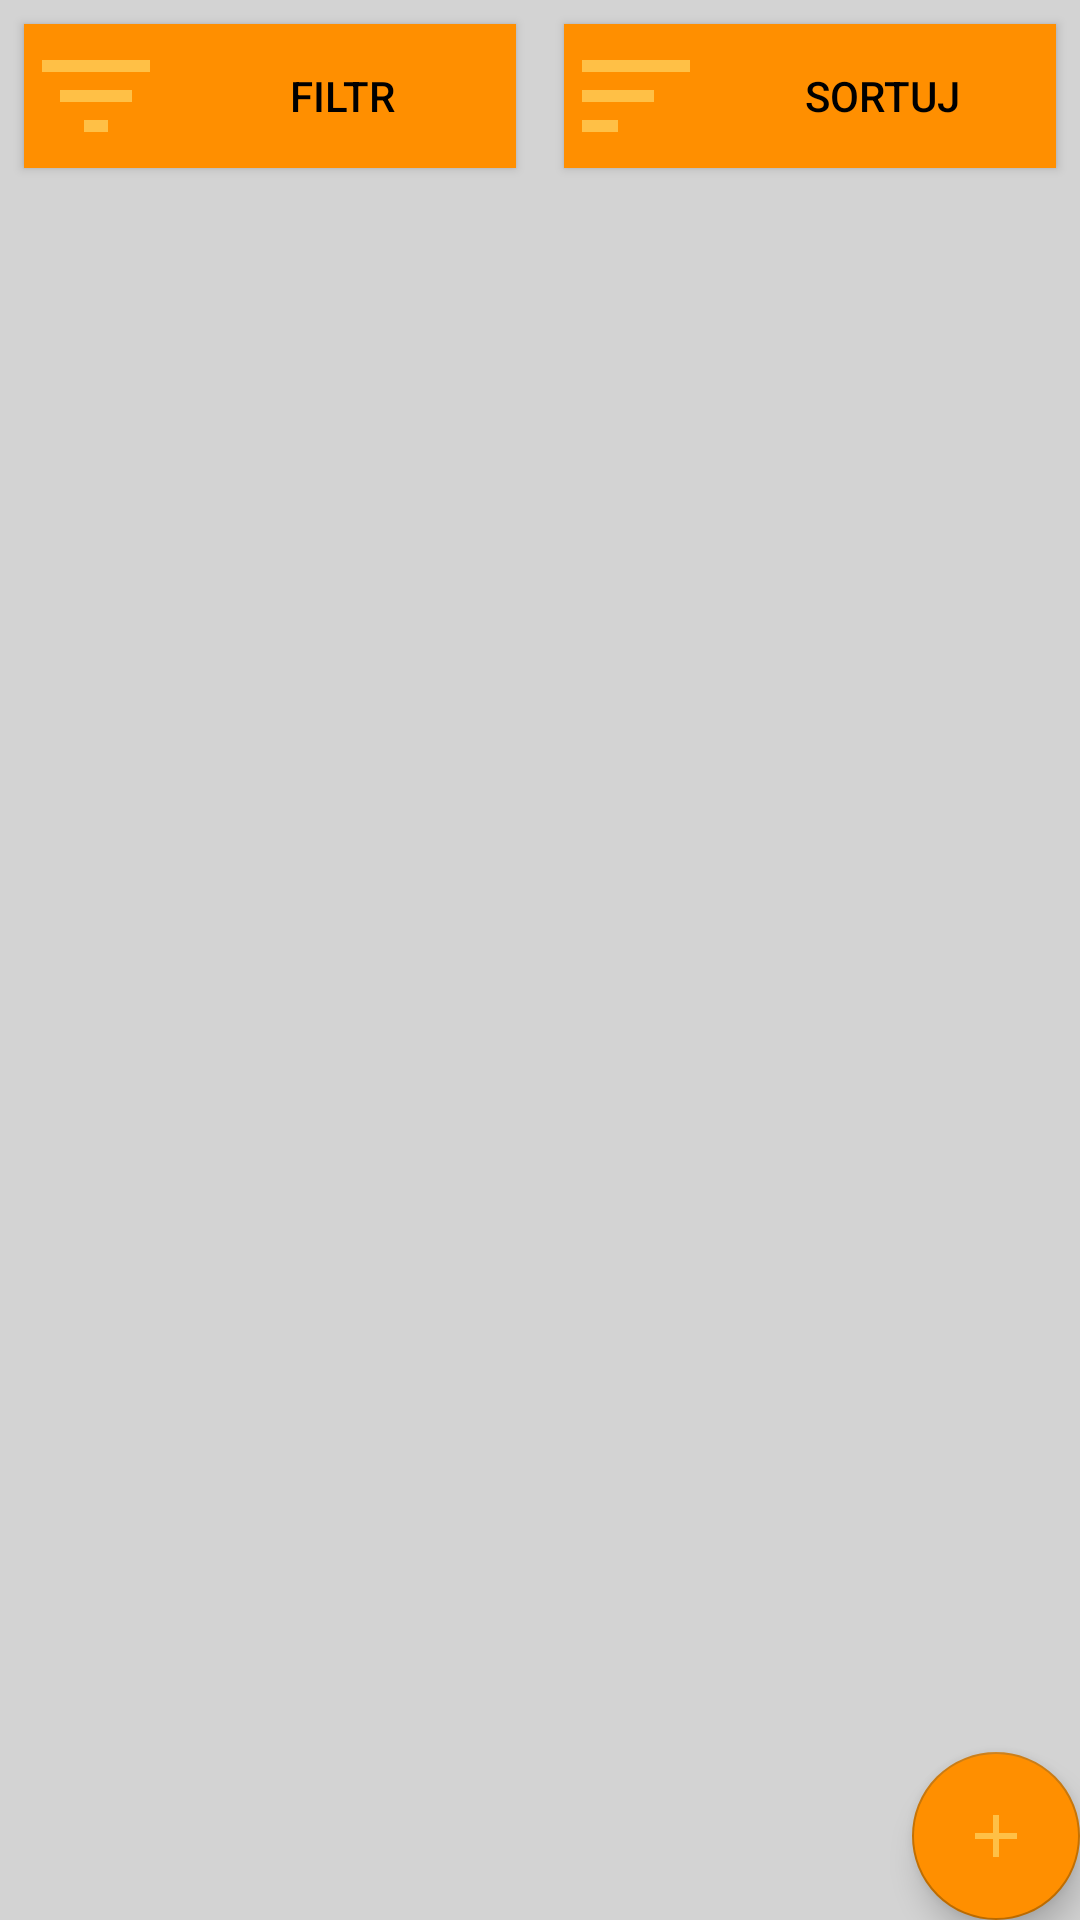

Android layout source for this screen:
<!-- AndroidManifest.xml: application theme AppTheme -->
<!-- res/layout/activity_list_of_reports.xml -->
<?xml version="1.0" encoding="utf-8"?>
<RelativeLayout xmlns:android="http://schemas.android.com/apk/res/android"
    xmlns:app="http://schemas.android.com/apk/res-auto"
    xmlns:tools="http://schemas.android.com/tools"
    android:layout_width="match_parent"
    android:layout_height="match_parent"
    android:background="@color/colorPrimaryLight"
    tools:context=".Report.ListOfReports.ListOfReportsActivity">

    <LinearLayout
        android:layout_width="match_parent"
        android:layout_height="match_parent"
        android:orientation="vertical">

        <LinearLayout
            android:id="@+id/listReportTopBarLayout"
            android:layout_width="match_parent"
            android:layout_height="wrap_content"
            android:orientation="vertical"
            app:layout_constraintStart_toStartOf="parent"
            app:layout_constraintTop_toTopOf="parent">

            <TextView
                android:id="@+id/reportsListTVFilterActivated"
                android:layout_width="match_parent"
                android:layout_height="wrap_content"
                android:text="@string/filter_activated"
                android:textColor="#000000"
                android:textSize="18sp"
                android:layout_margin="8dp"
                android:visibility="gone" />

            <LinearLayout
                android:id="@+id/ListReportFiltrAndSortButtonsLayout"
                style="@style/Widget.AppCompat.ButtonBar"
                android:layout_width="fill_parent"
                android:layout_height="wrap_content"
                android:orientation="horizontal">

                <Button
                    android:id="@+id/listOfReportsFiltrButton"
                    android:layout_width="fill_parent"
                    android:layout_height="wrap_content"
                    android:layout_weight="1"
                    android:textColor="#000000"
                    android:background="#ff8f00"
                    android:textSize="14sp"
                    android:layout_margin="8dp"
                    android:drawableLeft="@drawable/ic_filter_list_black_24dp"
                    android:text="@string/filtr" />

                <Button
                    android:id="@+id/listOfReportsSortButton"
                    android:layout_width="fill_parent"
                    android:textSize="14sp"
                    android:layout_height="wrap_content"
                    android:layout_weight="1"
                    android:layout_margin="8dp"
                    android:background="#ff8f00"
                    android:textColor="#000000"
                    android:drawableLeft="@drawable/ic_sort_black_24dp"
                    android:text="@string/sort" />
            </LinearLayout>

        </LinearLayout>

        <androidx.core.widget.NestedScrollView
            android:layout_width="match_parent"
            android:layout_height="match_parent"
            android:fillViewport="true">

            <androidx.constraintlayout.widget.ConstraintLayout
                android:layout_width="match_parent"
                android:layout_height="wrap_content">

                <LinearLayout
                    android:id="@+id/listOfReportsNoImageLayout"
                    android:layout_width="match_parent"
                    android:layout_height="wrap_content"
                    android:orientation="vertical"
                    android:visibility="gone"
                    app:layout_constraintStart_toStartOf="parent"
                    app:layout_constraintTop_toTopOf="parent">

                    <ImageView
                        android:id="@+id/imageView"
                        android:layout_width="match_parent"
                        android:layout_height="@dimen/big_image"
                        app:srcCompat="@drawable/noimge" />

                    <TextView
                        android:id="@+id/listOfReportsNoReportTextView"
                        android:layout_width="match_parent"
                        android:layout_height="wrap_content"
                        android:textColor="#000000"
                        android:textSize="28sp"
                        android:layout_margin="8dp"
                        android:text="@string/add_first_report" />
                </LinearLayout>

                <LinearLayout
                    android:id="@+id/listOfReportsRecyclerViewLayout"
                    android:layout_width="match_parent"
                    android:layout_height="wrap_content"
                    android:orientation="vertical"
                    android:visibility="gone"
                    app:layout_constraintStart_toStartOf="parent"
                    app:layout_constraintTop_toBottomOf="@id/listOfReportsNoImageLayout">



                    <androidx.recyclerview.widget.RecyclerView
                        android:id="@+id/listReportRecyclerView"
                        android:layout_width="match_parent"
                        android:layout_height="match_parent"
                        android:scrollbars="vertical">

                    </androidx.recyclerview.widget.RecyclerView>
                </LinearLayout>
            </androidx.constraintlayout.widget.ConstraintLayout>
        </androidx.core.widget.NestedScrollView>

    </LinearLayout>

    <com.google.android.material.floatingactionbutton.FloatingActionButton
        android:id="@+id/addReportFloatingButton"
        android:layout_width="wrap_content"
        android:layout_height="wrap_content"
        android:layout_alignParentEnd="true"
        android:layout_alignParentBottom="true"
        android:layout_gravity="end|bottom"
        android:clickable="true"
        android:padding="10dp"
        android:focusable="true"
        android:gravity="end"
        android:scaleType="center"
        android:backgroundTint="#ff8f00"
        android:src = "@drawable/ic_add_black_24dp" />

</RelativeLayout>
<!-- resources referenced by this layout -->
<resources>
  <color name="colorPrimaryLight">#D3D3D3</color>
  <dimen name="big_image">330dp</dimen>
  <!-- drawable ic_add_black_24dp (drawable) -->
  <vector android:height="24dp" android:tint="#ffc046"
      android:viewportHeight="24.0" android:viewportWidth="24.0"
      android:width="24dp" xmlns:android="http://schemas.android.com/apk/res/android">
      <path android:fillColor="#FF000000" android:pathData="M19,13h-6v6h-2v-6H5v-2h6V5h2v6h6v2z"/>
  </vector>
  <!-- drawable ic_filter_list_black_24dp (drawable) -->
  <vector android:height="48dp" android:tint="#ffc046"
      android:viewportHeight="24.0" android:viewportWidth="24.0"
      android:width="48dp" xmlns:android="http://schemas.android.com/apk/res/android">
      <path android:fillColor="#FF000000" android:pathData="M10,18h4v-2h-4v2zM3,6v2h18L21,6L3,6zM6,13h12v-2L6,11v2z"/>
  </vector>
  <!-- drawable ic_sort_black_24dp (drawable) -->
  <vector android:height="48dp" android:tint="#ffc046"
      android:viewportHeight="24.0" android:viewportWidth="24.0"
      android:width="48dp" xmlns:android="http://schemas.android.com/apk/res/android">
      <path android:fillColor="#FF000000" android:pathData="M3,18h6v-2L3,16v2zM3,6v2h18L21,6L3,6zM3,13h12v-2L3,11v2z"/>
  </vector>
  <string name="add_first_report">Nie masz jeszcze żadnych relacji. Dodaj swoją pierwszą relację.</string>
  <string name="filter_activated">Filtr jest aktywny.</string>
  <string name="filtr">Filtr</string>
  <string name="sort">Sortuj</string>
  <style name="AppTheme" parent="Theme.AppCompat.NoActionBar">
          <item name="colorPrimary">#333333</item>
          <item name="colorPrimaryDark">#c67100</item>
  
          <item name="colorAccent">#c67100</item>
      </style>
</resources>
